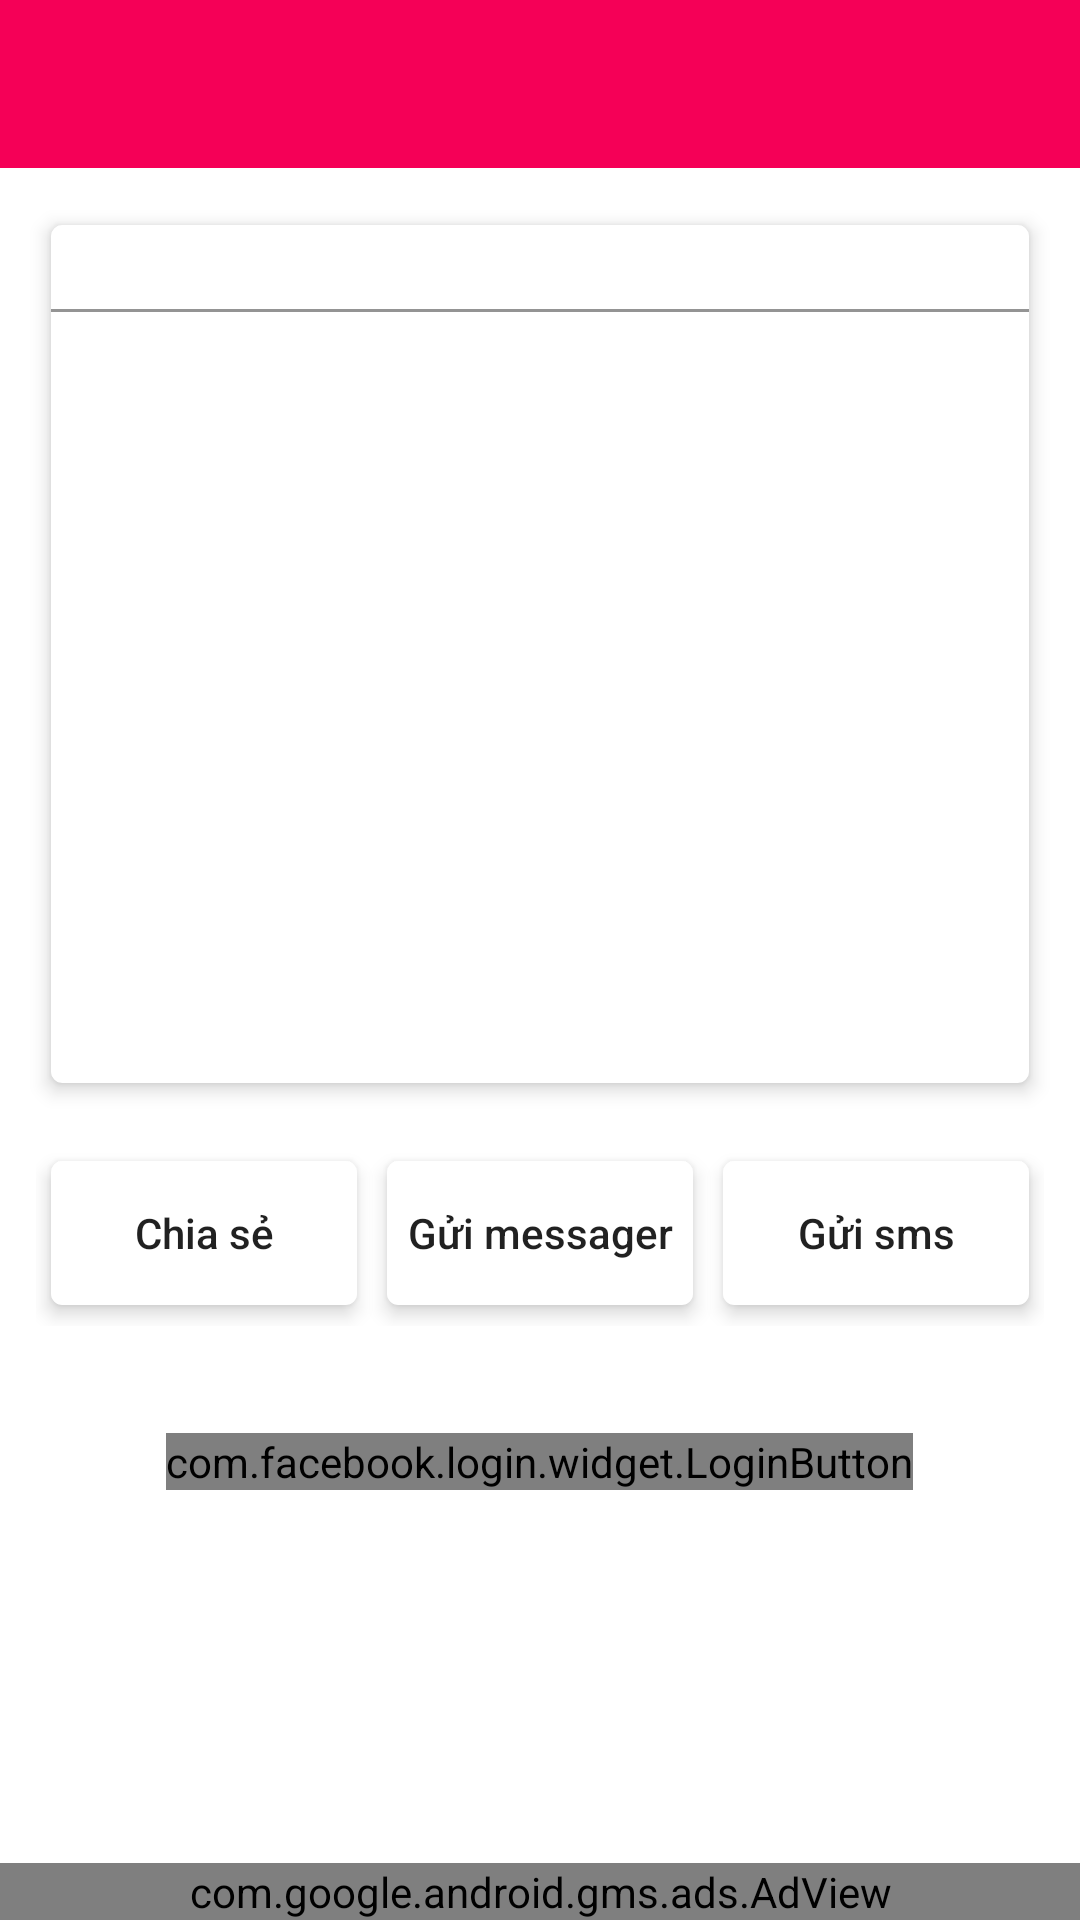

Write the Android layout XML for this screen, with the resource values it uses.
<!-- AndroidManifest.xml: fallback theme Theme.MaterialComponents.DayNight.NoActionBar -->
<!-- res/layout/activity_edit_and_send.xml -->
<?xml version="1.0" encoding="utf-8"?>
<RelativeLayout xmlns:android="http://schemas.android.com/apk/res/android"
    xmlns:app="http://schemas.android.com/apk/res-auto"
    xmlns:tools="http://schemas.android.com/tools"
    xmlns:ads="http://schemas.android.com/apk/res-auto"
    android:layout_width="match_parent"
    android:layout_height="match_parent"
    tools:context="io.qthjen_dev.tet.Activity.EditAndSend"
    android:background="@color/white">

    <include layout="@layout/toolbar_layout"
        android:id="@+id/tbar_editAndSend"/>

    <ScrollView
        android:layout_below="@+id/tbar_editAndSend"
        android:layout_width="match_parent"
        android:layout_height="match_parent">

        <RelativeLayout
            android:layout_width="match_parent"
            android:layout_height="match_parent">

            <android.support.v7.widget.CardView
                android:id="@+id/cardTmp1"
                android:layout_margin="@dimen/marginLarge"
                app:cardElevation="@dimen/largeElevation"
                app:cardCornerRadius="@dimen/smallRadius"
                app:cardUseCompatPadding="true"
                android:layout_width="match_parent"
                android:layout_height="@dimen/textSend">

                <ScrollView
                    android:layout_width="match_parent"
                    android:layout_height="match_parent">

                    <android.support.design.widget.TextInputLayout
                        android:id="@+id/etSend"
                        android:layout_width="match_parent"
                        android:layout_height="@dimen/textSend">

                        <EditText
                            android:paddingLeft="@dimen/marginLarge"
                            android:paddingTop="@dimen/smallMargin"
                            android:paddingBottom="@dimen/smallMargin"
                            android:paddingRight="@dimen/smallMargin"
                            android:background="@color/searchbg"
                            android:backgroundTint="@android:color/transparent"
                            android:gravity="top"
                            android:layout_width="match_parent"
                            android:layout_height="match_parent" />

                    </android.support.design.widget.TextInputLayout>

                </ScrollView>

            </android.support.v7.widget.CardView>
            
            <LinearLayout
                android:layout_marginLeft="@dimen/marginLarge"
                android:layout_marginRight="@dimen/marginLarge"
                android:layout_below="@+id/cardTmp1"
                android:weightSum="3"
                android:orientation="horizontal"
                android:layout_width="match_parent"
                android:layout_height="wrap_content">

                <android.support.v7.widget.CardView
                    android:layout_weight="1"
                    app:cardCornerRadius="@dimen/smallRadius"
                    app:cardUseCompatPadding="true"
                    app:cardElevation="@dimen/largeElevation"
                    android:layout_width="0dp"
                    android:layout_height="wrap_content">

                    <Button
                        android:gravity="center"
                        android:background="@color/white"
                        android:id="@+id/bt_share"
                        android:textAllCaps="false"
                        android:text="@string/share"
                        android:layout_width="match_parent"
                        android:layout_height="wrap_content" />

                </android.support.v7.widget.CardView>

                <android.support.v7.widget.CardView
                    android:layout_weight="1"
                    android:id="@+id/card2"
                    app:cardCornerRadius="@dimen/smallRadius"
                    app:cardUseCompatPadding="true"
                    app:cardElevation="@dimen/largeElevation"
                    android:layout_width="0dp"
                    android:layout_height="wrap_content">

                    <Button
                        android:gravity="center"
                        android:background="@color/white"
                        android:id="@+id/bt_sendMessage"
                        android:textAllCaps="false"
                        android:text="@string/sendMessage"
                        android:layout_width="match_parent"
                        android:layout_height="wrap_content" />

                </android.support.v7.widget.CardView>

                <android.support.v7.widget.CardView
                    android:layout_weight="1"
                    android:id="@+id/card1"
                    app:cardCornerRadius="@dimen/smallRadius"
                    app:cardUseCompatPadding="true"
                    app:cardElevation="@dimen/largeElevation"
                    android:layout_width="0dp"
                    android:layout_height="wrap_content">

                    <Button
                        android:gravity="center"
                        android:background="@color/white"
                        android:textAllCaps="false"
                        android:text="@string/sendSms"
                        android:id="@+id/bt_sendSms"
                        android:layout_width="match_parent"
                        android:layout_height="wrap_content" />

                </android.support.v7.widget.CardView>

            </LinearLayout>

            <com.facebook.login.widget.LoginButton
                android:layout_below="@+id/cardTmp1"
                android:layout_centerHorizontal="true"
                android:layout_marginTop="@dimen/btloginMargin"
                android:id="@+id/login"
                android:layout_width="wrap_content"
                android:layout_height="wrap_content" />

        </RelativeLayout>

    </ScrollView>

    <com.google.android.gms.ads.AdView
        android:id="@+id/adView2"
        android:layout_alignParentBottom="true"
        android:layout_width="match_parent"
        android:layout_height="wrap_content"
        ads:adSize="BANNER"
        ads:adUnitId="@string/banner_home_footer">

    </com.google.android.gms.ads.AdView>

</RelativeLayout>
<!-- res/layout/toolbar_layout.xml (included above) -->
<?xml version="1.0" encoding="utf-8"?>
<android.support.v7.widget.Toolbar xmlns:android="http://schemas.android.com/apk/res/android"
    android:layout_width="match_parent"
    android:layout_height="?attr/actionBarSize"
    xmlns:app="http://schemas.android.com/apk/res-auto"
    android:background="@color/colorPrimary"
    app:titleTextColor="@color/textWhite">

</android.support.v7.widget.Toolbar>
<!-- resources referenced by this layout -->
<resources>
  <color name="colorPrimary">#F50057</color>
  <color name="searchbg">#F1F1F3</color>
  <color name="textWhite">#FFFFFF</color>
  <color name="white">#FFFFFF</color>
  <dimen name="btloginMargin">130dp</dimen>
  <dimen name="largeElevation">5dp</dimen>
  <dimen name="marginLarge">16dp</dimen>
  <dimen name="smallMargin">5dp</dimen>
  <dimen name="smallRadius">5dp</dimen>
  <dimen name="textSend">400dp</dimen>
  <string name="banner_home_footer">ca-app-pub-5500691912127373/4907239187</string>
  <string name="sendMessage">Gửi messager</string>
  <string name="sendSms">Gửi sms</string>
  <string name="share">Chia sẻ</string>
</resources>
